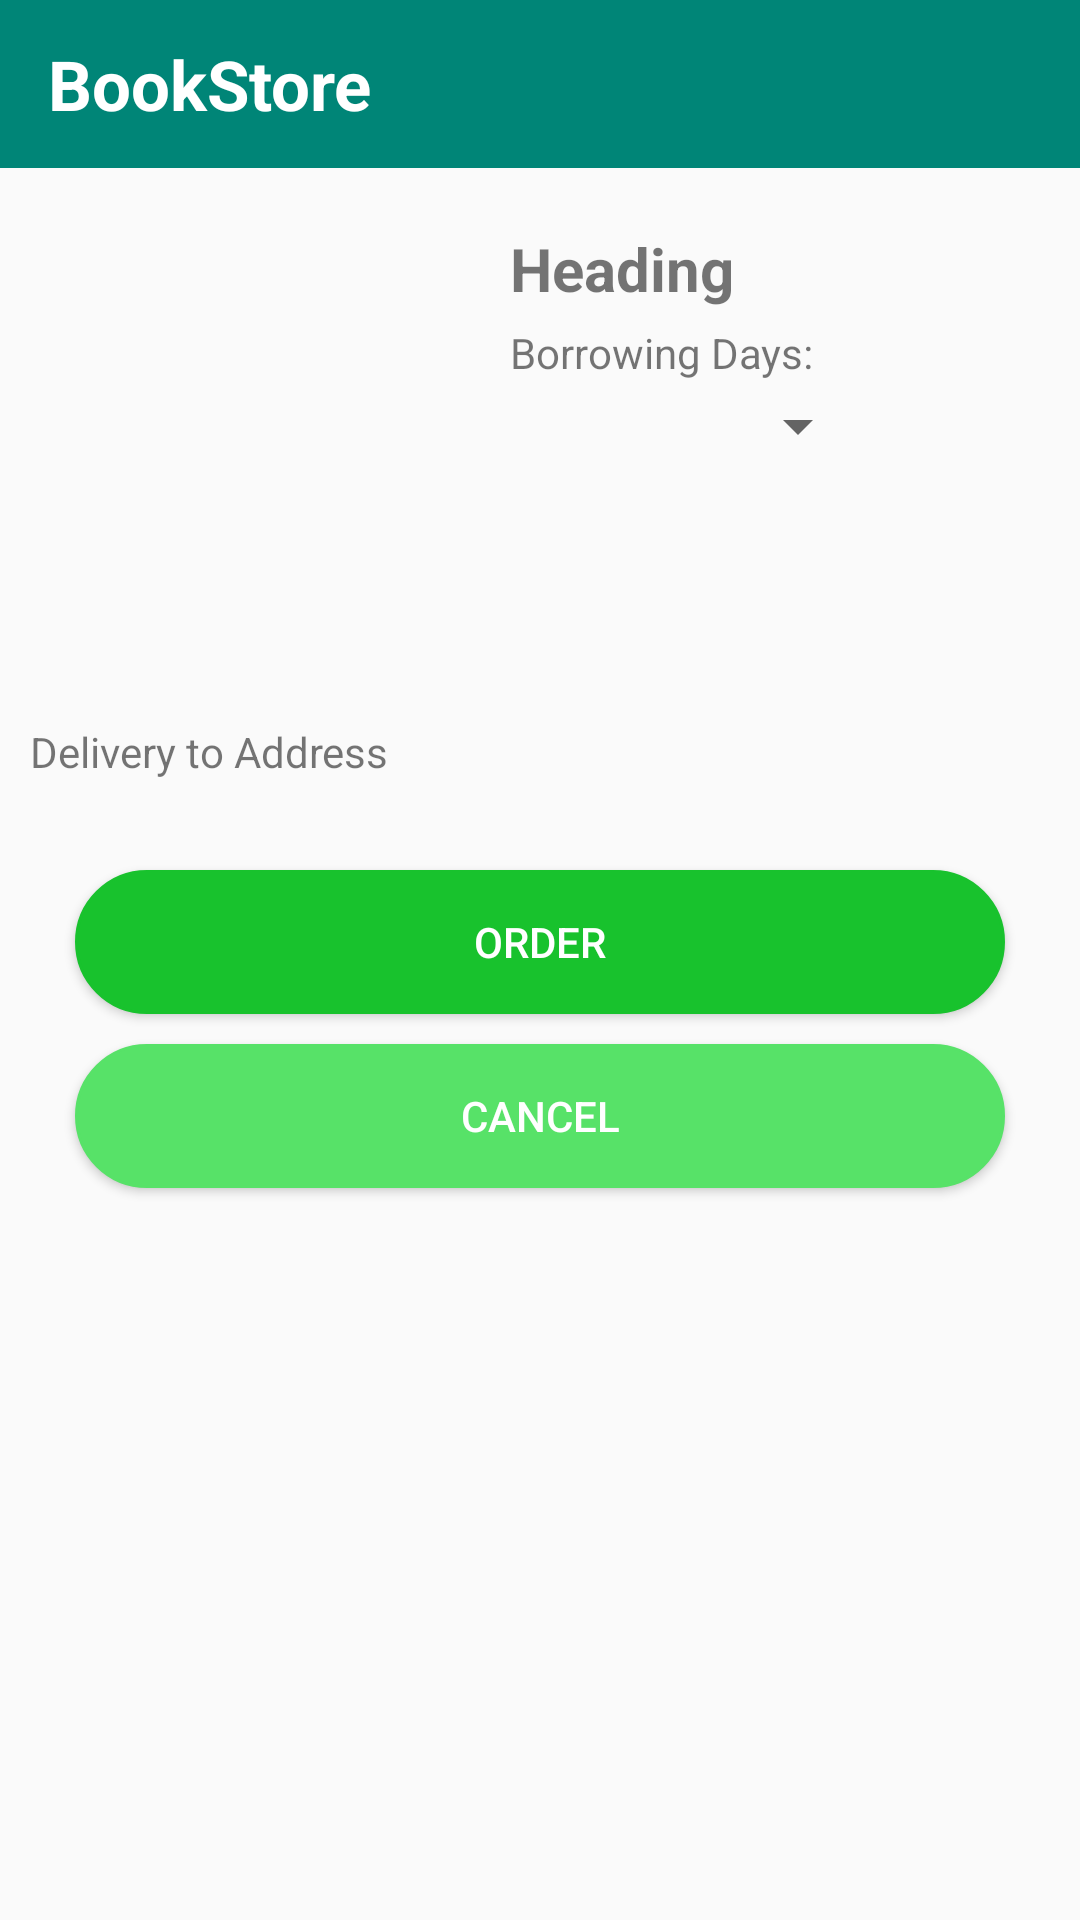

This screen was rendered from an Android layout file. Write that file and the resources it references.
<!-- AndroidManifest.xml: application theme AppTheme -->
<!-- res/layout/activity_borrow.xml -->
<?xml version="1.0" encoding="utf-8"?>
<RelativeLayout xmlns:android="http://schemas.android.com/apk/res/android"
    xmlns:app="http://schemas.android.com/apk/res-auto"
    xmlns:tools="http://schemas.android.com/tools"
    android:layout_width="match_parent"
    android:layout_height="match_parent"
    tools:context=".BorrowActivity">

    <androidx.appcompat.widget.Toolbar
        android:layout_width="match_parent"
        android:layout_height="?attr/actionBarSize"
        android:id="@+id/toolBar"
        android:background="@color/colorPrimary"
        app:titleTextColor="@android:color/holo_red_dark">

        <TextView
            android:layout_width="wrap_content"
            android:layout_height="wrap_content"
            android:textAlignment="textStart"
            android:gravity="start"
            android:text="@string/app_name"
            android:textSize="23sp"
            android:textColor="@android:color/white"
            android:textStyle="bold"/>

        



    </androidx.appcompat.widget.Toolbar>



    <ImageView
        android:layout_below="@+id/toolBar"
        android:id="@+id/img"
        android:layout_width="140dp"
        android:layout_height="150dp"
        android:layout_marginStart="20dp"
        android:layout_marginLeft="20dp"
        android:layout_marginTop="20dp"
        android:contentDescription="@string/mBookImage" />

    <TextView
        android:layout_below="@+id/toolBar"
        android:textSize="20sp"
        android:textStyle="bold"
        android:id="@+id/name"
        android:layout_width="wrap_content"
        android:layout_height="wrap_content"
        android:layout_toRightOf="@+id/img"
        android:layout_toEndOf="@+id/img"
        android:text="@string/heading"
        android:layout_marginStart="10dp"
        android:layout_marginLeft="10dp"
        android:layout_marginTop="20dp"/>

    <TextView
        android:id="@+id/borrowDay"
        android:layout_width="wrap_content"
        android:layout_height="wrap_content"
        android:layout_toRightOf="@+id/img"
        android:layout_toEndOf="@+id/img"
        android:layout_below="@+id/name"
        android:text="Borrowing Days:"
        android:layout_marginStart="10dp"
        android:layout_marginLeft="10dp"
        android:layout_marginTop="5dp"/>

    <Spinner
        android:id="@+id/days"
        android:layout_width="120dp"
        android:layout_height="20dp"
        android:layout_below="@+id/borrowDay"
        android:layout_marginTop="5dp"
        android:layout_marginStart="10dp"
        android:layout_toRightOf="@+id/img"
        android:layout_marginLeft="10dp"
        android:layout_toEndOf="@+id/img" />

    <TextView
        android:id="@+id/address"
        android:layout_width="wrap_content"
        android:layout_height="wrap_content"
        android:layout_below="@+id/img"
        android:text="@string/address"
        android:layout_marginStart="10dp"
        android:layout_marginLeft="10dp"
        android:layout_marginTop="15dp"/>

    <Button
        android:id="@+id/btBorrow"
        android:layout_width="match_parent"
        android:layout_height="wrap_content"
        android:layout_below="@+id/address"
        android:layout_marginTop="30dp"
        android:text="Order"
        android:textColor="@android:color/white"
        android:background="@drawable/my_button"
        android:backgroundTint="#18C22D"
        android:layout_marginStart="25dp"
        android:layout_marginEnd="25dp"/>
    <Button
        android:layout_width="match_parent"
        android:layout_height="wrap_content"
        android:layout_below="@+id/btBorrow"
        android:background="@drawable/my_button"
        android:text="Cancel"
        android:textColor="@android:color/white"
        android:backgroundTint="#57E268"
        android:layout_marginTop="10dp"
        android:layout_marginStart="25dp"
        android:layout_marginEnd="25dp"/>

</RelativeLayout>
<!-- resources referenced by this layout -->
<resources>
  <color name="colorPrimary">#008577</color>
  <color name="colorWhite">#D3D3D3</color>
  <!-- drawable my_button (drawable) -->
  <?xml version="1.0" encoding="utf-8"?>
  <shape xmlns:android="http://schemas.android.com/apk/res/android"
      android:shape="rectangle" android:padding="40dp">
  
      <solid android:color="@color/colorPrimaryDark"/>
      <corners android:radius="60dp"/>
      <stroke android:width="1dip" android:color="#5e7974" />
  
  </shape>
  <string name="address">Delivery to Address</string>
  <string name="app_name">BookStore</string>
  <string name="heading">Heading</string>
  <string name="mBookImage">book_Image</string>
  <style name="AppTheme" parent="Theme.AppCompat.Light.NoActionBar">
          
          <item name="colorPrimary">@color/colorPrimary</item>
          <item name="colorPrimaryDark">@color/colorPrimaryDark</item>
          <item name="colorAccent">@color/quantum_black_hint_text</item>
      </style>
  <color name="colorPrimaryDark">#00574B</color>
</resources>
